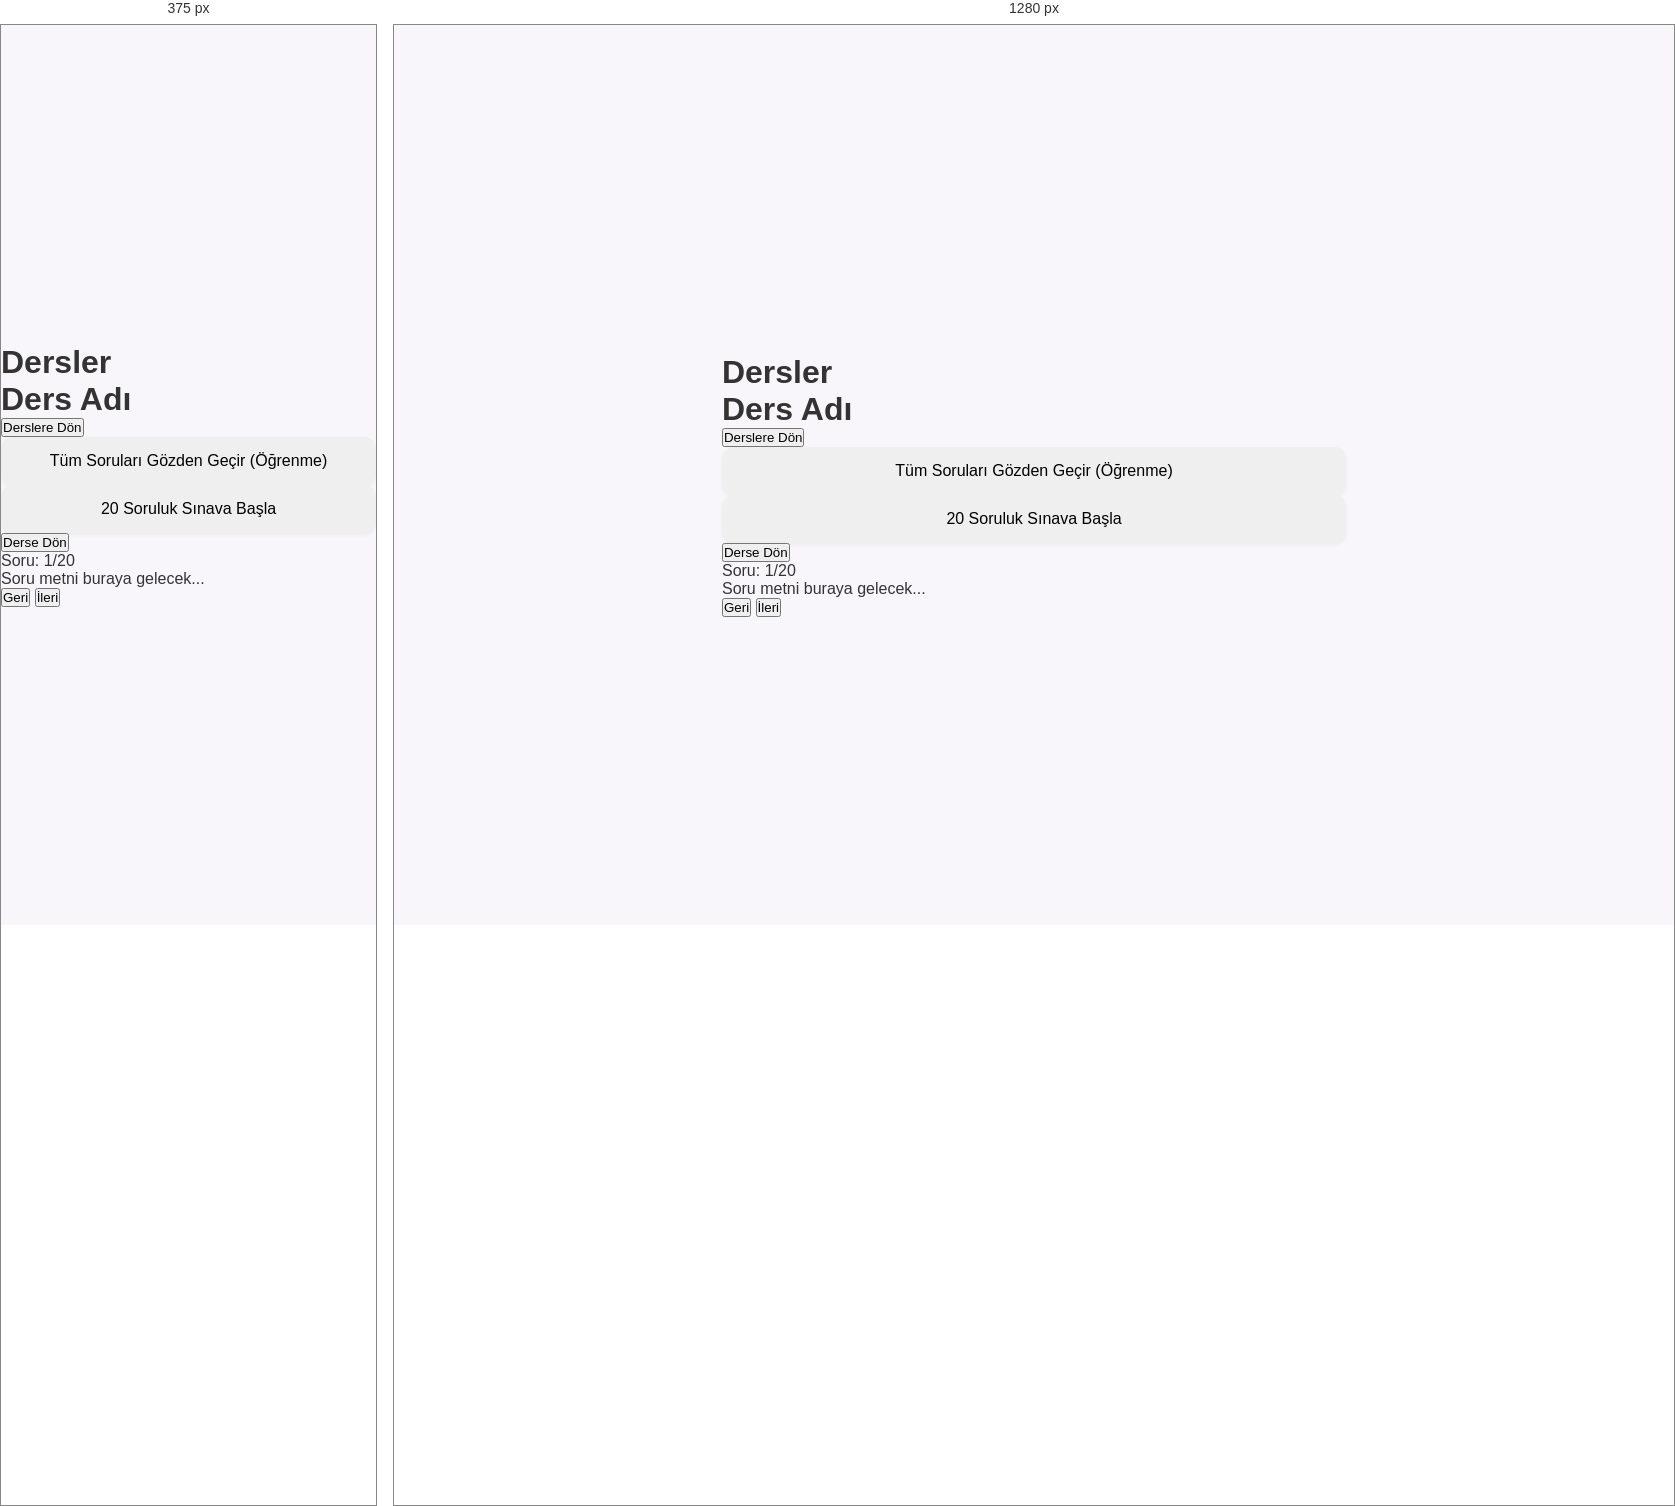
Rendered at 375 px and 1280 px, left to right.

<!-- file: index.html -->
<!DOCTYPE html>
<html lang="tr">
<head>
    <meta charset="UTF-8">
    <meta name="viewport" content="width=device-width, initial-scale=1.0">
    <title>Akıllı Sınav Rehberi</title>
    <link rel="stylesheet" href="style.css">
</head>
<body>

    <div id="app-container">

        <div id="screen-main-menu" class="screen active">
            <h1>Dersler</h1>
            <div id="main-menu-buttons">
                </div>
        </div>

        <div id="screen-subject-menu" class="screen">
            <h1 id="subject-menu-title">Ders Adı</h1>
            <button id="btn-back-to-main" class="menu-button-secondary">Derslere Dön</button>
            <button id="btn-learn-mode" class="menu-button">Tüm Soruları Gözden Geçir (Öğrenme)</button>
            <button id="btn-quiz-mode-20" class="menu-button">20 Soruluk Sınava Başla</button>
        </div>

        <div id="screen-quiz" class="screen">
            <div id="quiz-header">
                <button id="btn-back-to-subject" class="menu-button-secondary small">Derse Dön</button>
                <div id="question-counter">Soru: 1/20</div>
            </div>
            
            <div id="quiz-container">
                <div id="question-text">Soru metni buraya gelecek...</div>
                
                <div id="options-container">
                    </div>
                
                <div id="explanation-box" style="display: none;">
                    <p id="explanation-text"></p>
                </div>
                
                <div id="quiz-nav-buttons">
                    <button id="btn-prev" class="menu-button-secondary">Geri</button>
                    <button id="btn-next" class="menu-button-secondary">İleri</button>
                </div>
            </div>
        </div>

    </div>

    <script src="app.js"></script>
</body>
</html>


/* @media block from style.css */
@media (min-width: 601px) {
    /* 1. Body'yi tam genişliğe zorla */
    body {
        width: 100%;
        align-items: center; 
    }

    /* 2. Ana Uygulama Kabuğunu Merkeze al ve genişlet (Diğer ekranlar) */
    .app-content-wrapper, 
    .countdown-container {
        max-width: 900px; 
        width: 90%;
        margin: 0 auto;
    }

    .container {
        box-shadow: 0 8px 20px rgba(0, 0, 0, 0.15);
    }
    
    /* DERS NOTU EKRANI için TAM EKRAN DÜZELTMESİ */
    /* Ders Notu ekranı gösterildiğinde ana sarmalayıcıyı genişlet (Daha fazla alan ver) */
    body:has(#dersNotuEkrani:not(.hidden)) .app-content-wrapper {
        max-width: 1200px; 
        width: 90%;
    }

    #dersNotuEkrani {
        max-width: 100%; 
        width: 100%;
        padding: 30px; 
        margin: 20px 0; 
        padding-bottom: 0; /* Butonların altını boş bırakma */
    }
    
    .ders-notu-icerik {
        /* Web'de başlık (60px) + Kontrol çubuğu (50px) + Navigasyon (80px) + boşluklar */
        height: calc(100vh - 280px); 
        padding: 20px;
        font-size: 17px;
    }
    
    /* Geniş ekranda Ders Notu kontrollerini yatayda hizala */
    .not-nav-controls {
        flex-wrap: nowrap;
        justify-content: space-between;
        padding: 20px 30px; /* Geniş ekran padding'i */
    }
    
    .speed-control-container {
        max-width: 300px; 
        flex: 0 0 auto; 
    }
    
    .nav-button-group {
        flex: 1 1 auto; 
        max-width: 400px;
    }

    .footer-nav {
        max-width: 900px;
    }
}

/* @media block from style.css */
@media (max-width: 600px) {
    body {
        padding-top: 0;
        align-items: stretch;
    }
    
    .countdown-container {
        border-radius: 0;
        max-width: none;
        margin-left: 0;
        margin-right: 0;
    }

    .app-content-wrapper {
        padding-top: 0; 
        margin: 0;
        max-width: none;
    }

    .container {
        margin: 0;
        box-shadow: none;
        border-radius: 0;
    }

    .footer-nav {
        max-width: none;
    }
}